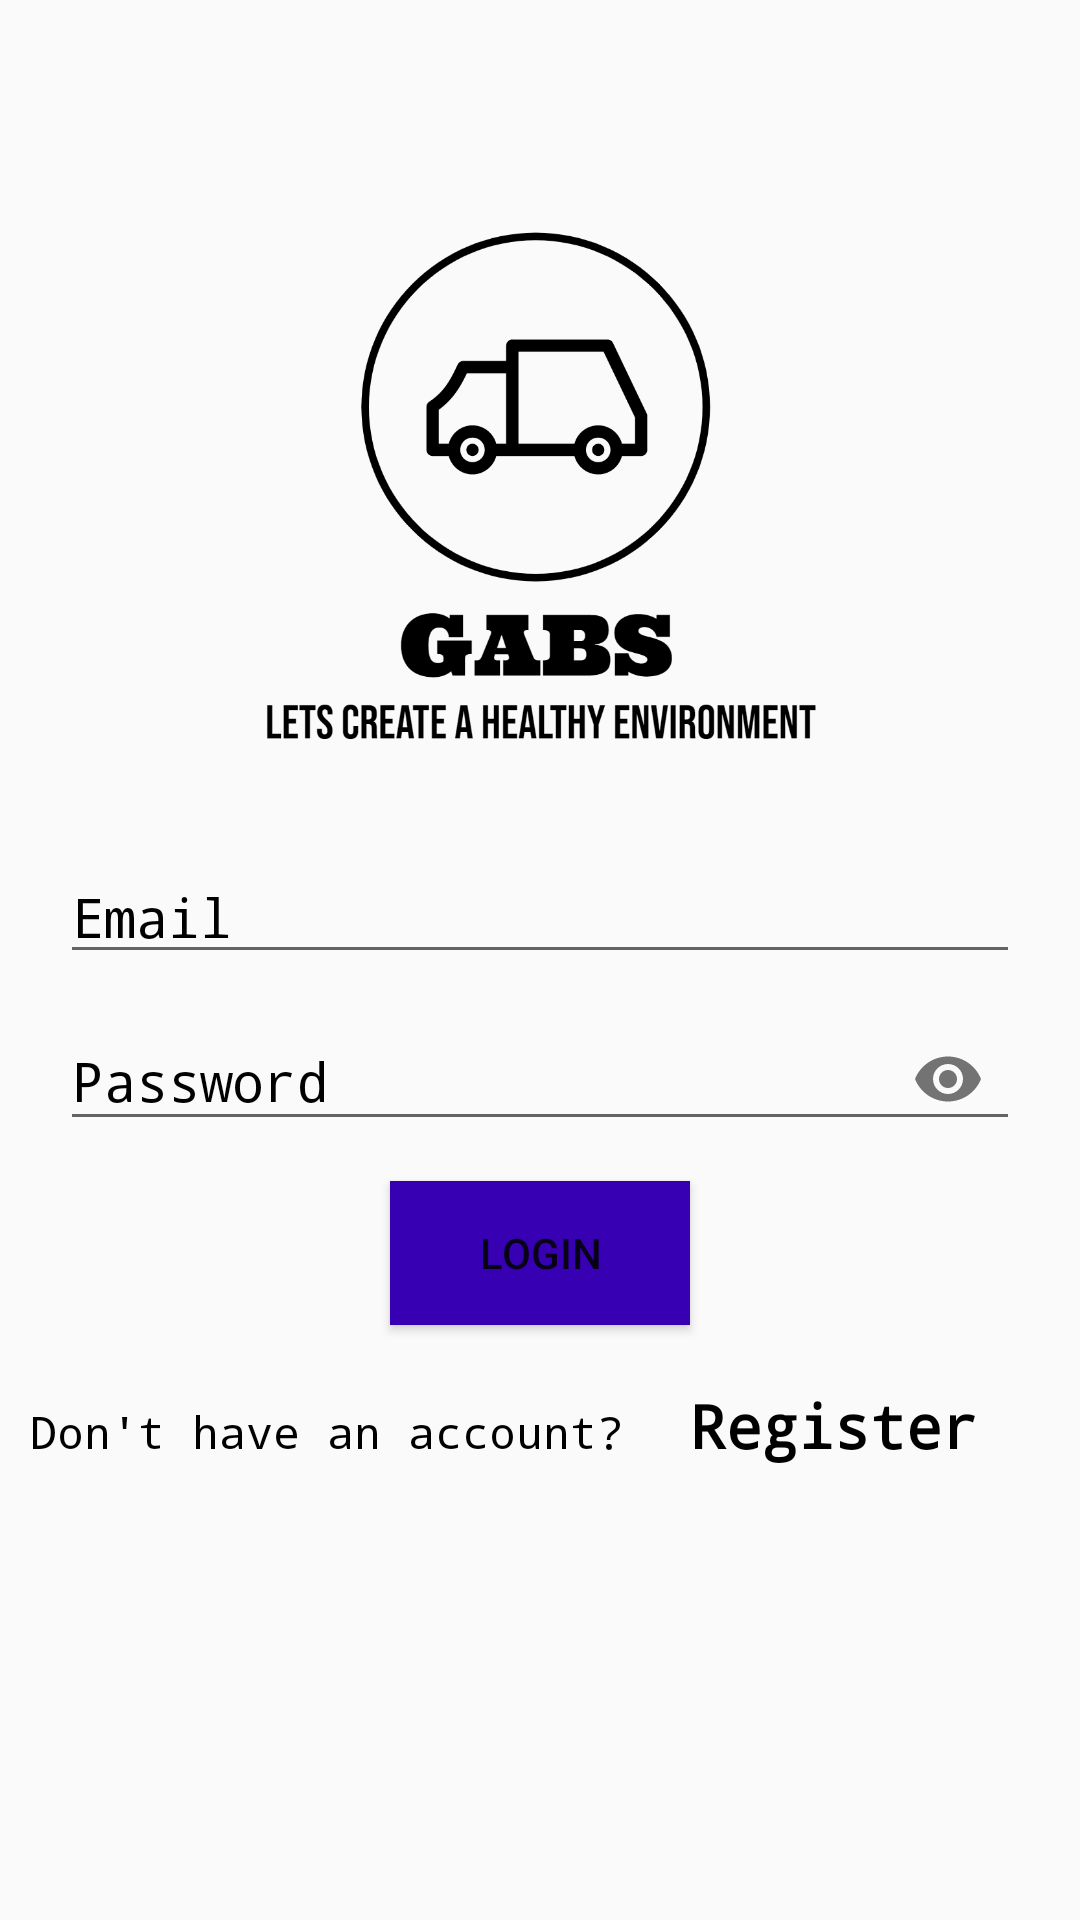

Layout XML and referenced resources for this Android screen:
<!-- AndroidManifest.xml: application theme AppTheme -->
<!-- res/layout/fragment_logout.xml -->
<?xml version="1.0" encoding="utf-8"?>

<androidx.constraintlayout.widget.ConstraintLayout xmlns:android="http://schemas.android.com/apk/res/android"
    xmlns:app="http://schemas.android.com/apk/res-auto"
    xmlns:tools="http://schemas.android.com/tools"
    android:layout_width="match_parent"
    android:layout_height="match_parent"
    tools:context=".LoginActivity">


    <ScrollView
        android:id="@+id/scrollView"
        android:layout_width="match_parent"
        android:layout_height="match_parent"
        app:layout_constraintBottom_toBottomOf="parent"
        app:layout_constraintEnd_toEndOf="parent"
        app:layout_constraintHorizontal_bias="1.0"
        app:layout_constraintStart_toStartOf="parent"
        app:layout_constraintTop_toTopOf="parent"
        app:layout_constraintVertical_bias="1.0">


        <LinearLayout
            android:layout_width="match_parent"
            android:layout_height="400dp"
            android:layout_gravity="center"
            android:orientation="vertical">

            <LinearLayout
                android:layout_width="match_parent"
                android:layout_height="match_parent"
                android:gravity="center"
                android:orientation="vertical">

                <ImageView
                    android:layout_width="200dp"
                    android:layout_height="200dp"
                    android:gravity="center"
                    android:src="@drawable/gabslogostransparent" />
            </LinearLayout>

            <LinearLayout
                android:layout_width="match_parent"
                android:layout_height="316dp"
                android:gravity="center"
                android:orientation="vertical">

                <EditText
                    android:id="@+id/email"
                    android:layout_width="match_parent"
                    android:layout_height="wrap_content"
                    android:layout_marginLeft="20dp"
                    android:layout_marginRight="20dp"
                    android:fontFamily="monospace"
                    android:hint="Email"
                    android:inputType="textEmailAddress"
                    android:textColorHint="@android:color/black" />


                <com.google.android.material.textfield.TextInputLayout
                    android:layout_width="match_parent"
                    android:layout_height="wrap_content"
                    android:textColorHint="@android:color/black"
                    app:passwordToggleEnabled="true">

                    <EditText
                        android:id="@+id/password"
                        android:layout_width="match_parent"
                        android:layout_height="wrap_content"
                        android:layout_marginLeft="20dp"
                        android:layout_marginTop="10dp"
                        android:layout_marginRight="20dp"
                        android:fontFamily="monospace"
                        android:hint="Password"
                        android:inputType="textPassword" />
                </com.google.android.material.textfield.TextInputLayout>

                <Button
                    android:id="@+id/btn_login"
                    android:layout_width="100dp"
                    android:layout_height="wrap_content"
                    android:layout_marginTop="10dp"
                    android:background="@color/colorPrimaryDark"
                    android:text="Login" />

                <LinearLayout
                    android:layout_width="match_parent"
                    android:layout_height="wrap_content"
                    android:orientation="horizontal"
                    android:layout_marginTop="20dp">

                    <TextView
                        android:layout_width="200dp"
                        android:layout_height="wrap_content"
                        android:layout_marginLeft="10dp"
                        android:fontFamily="monospace"
                        android:text="Don't have an account?"
                        android:textColor="@android:color/black"
                        android:textColorHint="@android:color/black"
                        android:textSize="15sp" />

                    <TextView
                        android:id="@+id/textviewLogin"
                        android:layout_width="126dp"
                        android:layout_height="wrap_content"
                        android:fontFamily="monospace"
                        android:layout_marginLeft="20dp"
                        android:text="Register"
                        android:textColor="@android:color/black"
                        android:textColorHint="@android:color/black"
                        android:textSize="20sp"
                        android:textStyle="bold" />

                </LinearLayout>

                <ProgressBar
                    android:id="@+id/progressbar"
                    android:layout_width="wrap_content"
                    android:layout_height="wrap_content"
                    android:layout_marginTop="20dp"
                    android:visibility="invisible" />

            </LinearLayout>
        </LinearLayout>
    </ScrollView>


</androidx.constraintlayout.widget.ConstraintLayout>
<!-- resources referenced by this layout -->
<resources>
  <!-- drawable gabslogostransparent: png bitmap (drawable, 35089 bytes) -->
  <style name="AppTheme" parent="Theme.AppCompat.Light.DarkActionBar">
          
          <item name="windowNoTitle">true</item>
          <item name="windowActionBar">true</item>
          <item name="colorPrimary">@color/colorPrimary</item>
          <item name="colorPrimaryDark">@color/colorPrimaryDark</item>
          <item name="colorAccent">@color/colorAccent</item>
      </style>
  <!-- not gathered from this repository: default colours our renderer supplied (Android Studio template values) -->
  <color name="colorPrimary">#FF6200EE</color>
  <color name="colorPrimaryDark">#FF3700B3</color>
  <color name="colorAccent">#FF03DAC5</color>
</resources>
